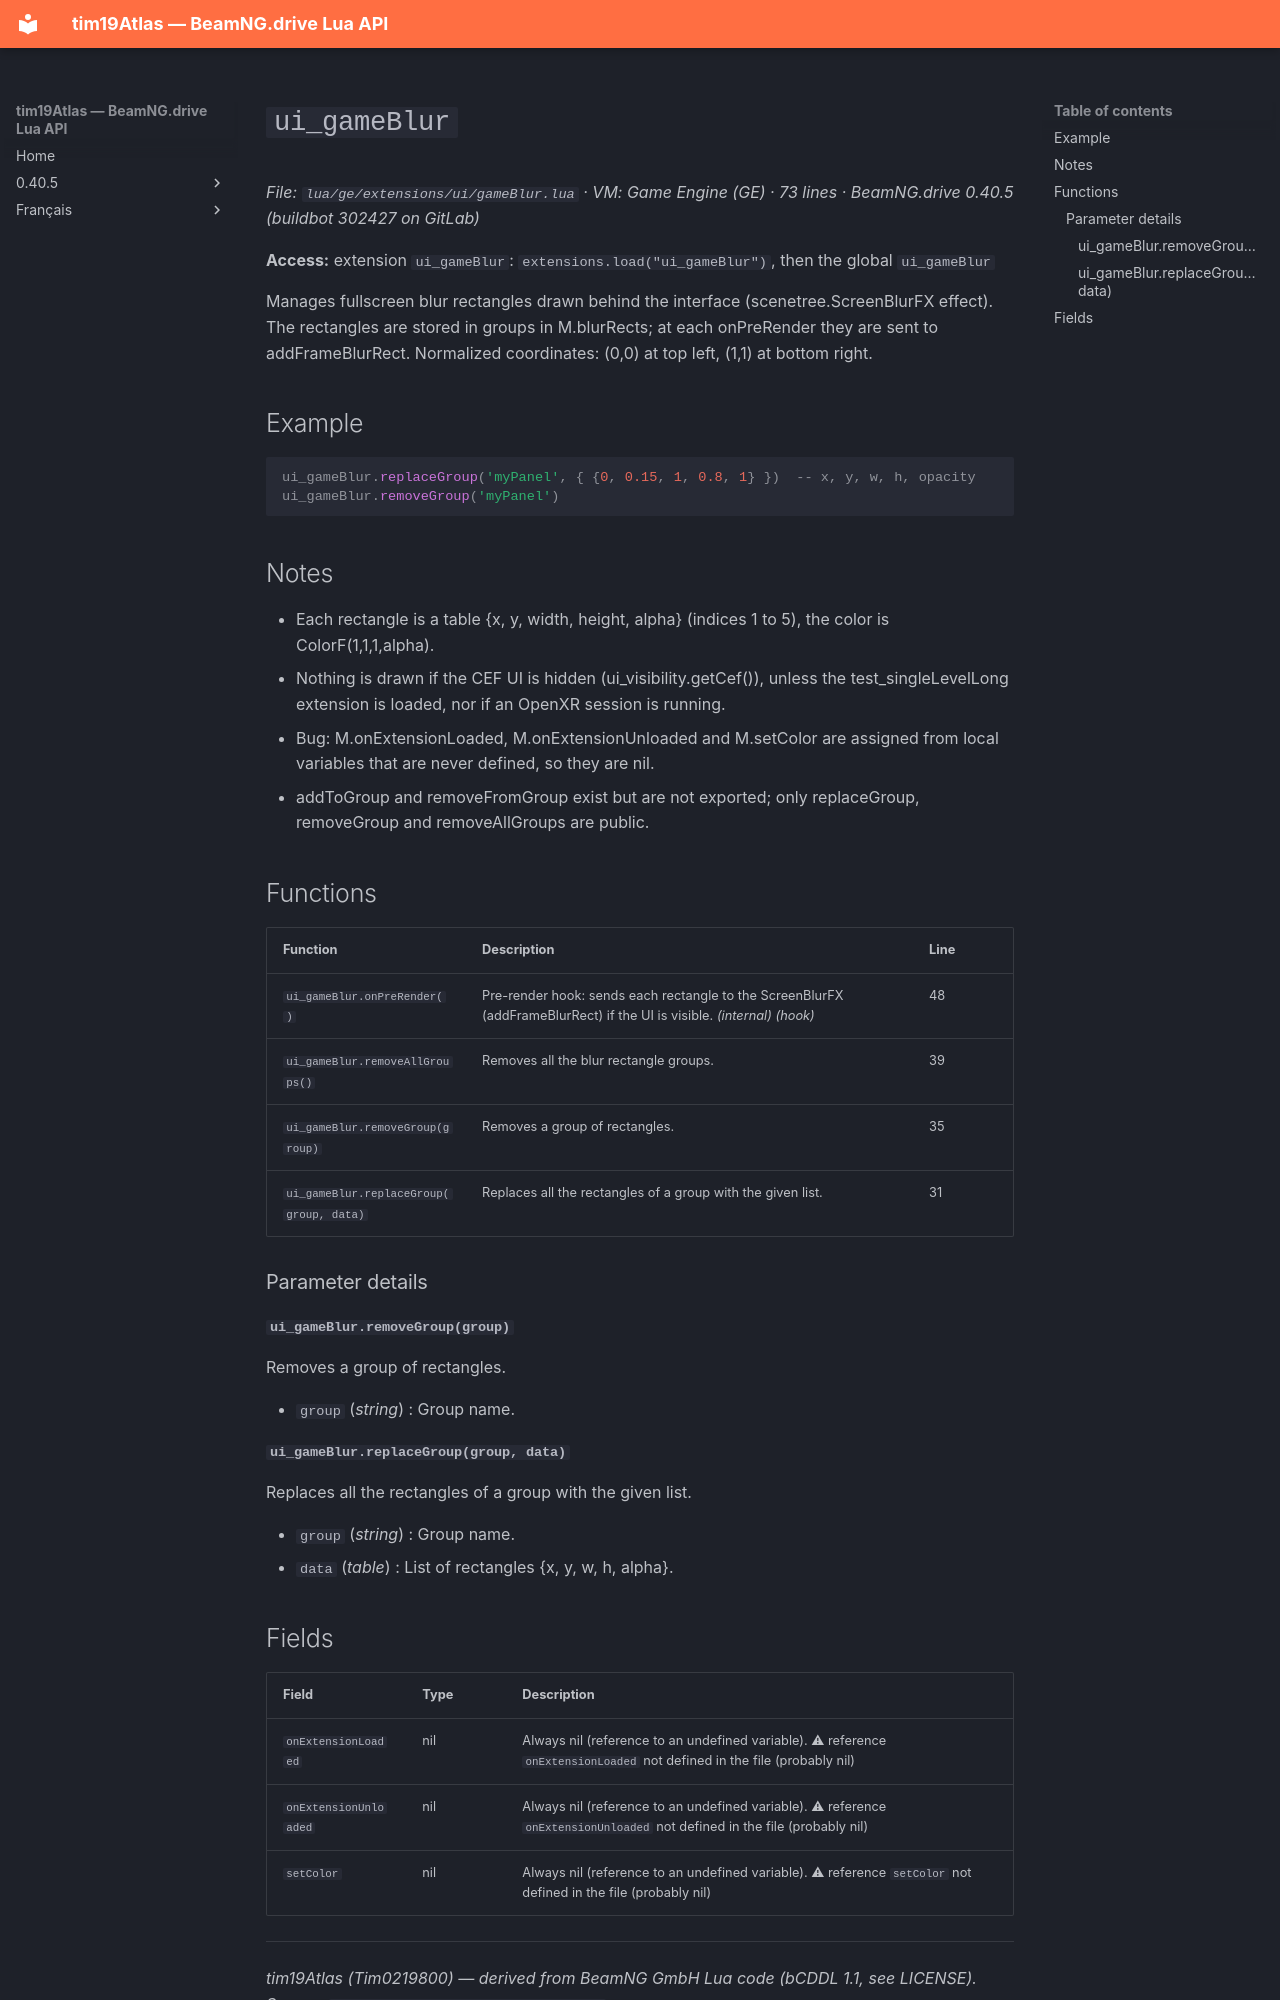

repository: Tim0219800/beamng-lua-atlas · page: 0.40.5/ge/extensions/ui/gameBlur.html · generator: mkdocs

# `ui_gameBlur`

*File: `lua/ge/extensions/ui/gameBlur.lua` · VM: Game Engine (GE) · 73 lines · BeamNG.drive 0.40.5 (buildbot 302427 on GitLab)*

**Access:** extension `ui_gameBlur`: `extensions.load("ui_gameBlur")`, then the global `ui_gameBlur`

Manages fullscreen blur rectangles drawn behind the interface (scenetree.ScreenBlurFX effect). The rectangles are stored in groups in M.blurRects; at each onPreRender they are sent to addFrameBlurRect. Normalized coordinates: (0,0) at top left, (1,1) at bottom right.

## Example

```lua
ui_gameBlur.replaceGroup('myPanel', { {0, 0.15, 1, 0.8, 1} })  -- x, y, w, h, opacity
ui_gameBlur.removeGroup('myPanel')
```

## Notes

- Each rectangle is a table {x, y, width, height, alpha} (indices 1 to 5), the color is ColorF(1,1,1,alpha).
- Nothing is drawn if the CEF UI is hidden (ui_visibility.getCef()), unless the test_singleLevelLong extension is loaded, nor if an OpenXR session is running.
- Bug: M.onExtensionLoaded, M.onExtensionUnloaded and M.setColor are assigned from local variables that are never defined, so they are nil.
- addToGroup and removeFromGroup exist but are not exported; only replaceGroup, removeGroup and removeAllGroups are public.

## Functions

| Function | Description | Line |
|---|---|---|
| `ui_gameBlur.onPreRender()` | Pre-render hook: sends each rectangle to the ScreenBlurFX (addFrameBlurRect) if the UI is visible. *(internal)* *(hook)* | 48 |
| `ui_gameBlur.removeAllGroups()` | Removes all the blur rectangle groups. | 39 |
| `ui_gameBlur.removeGroup(group)` | Removes a group of rectangles. | 35 |
| `ui_gameBlur.replaceGroup(group, data)` | Replaces all the rectangles of a group with the given list. | 31 |

### Parameter details

#### `ui_gameBlur.removeGroup(group)`

Removes a group of rectangles.

- `group` (*string*) : Group name.

#### `ui_gameBlur.replaceGroup(group, data)`

Replaces all the rectangles of a group with the given list.

- `group` (*string*) : Group name.
- `data` (*table*) : List of rectangles {x, y, w, h, alpha}.
